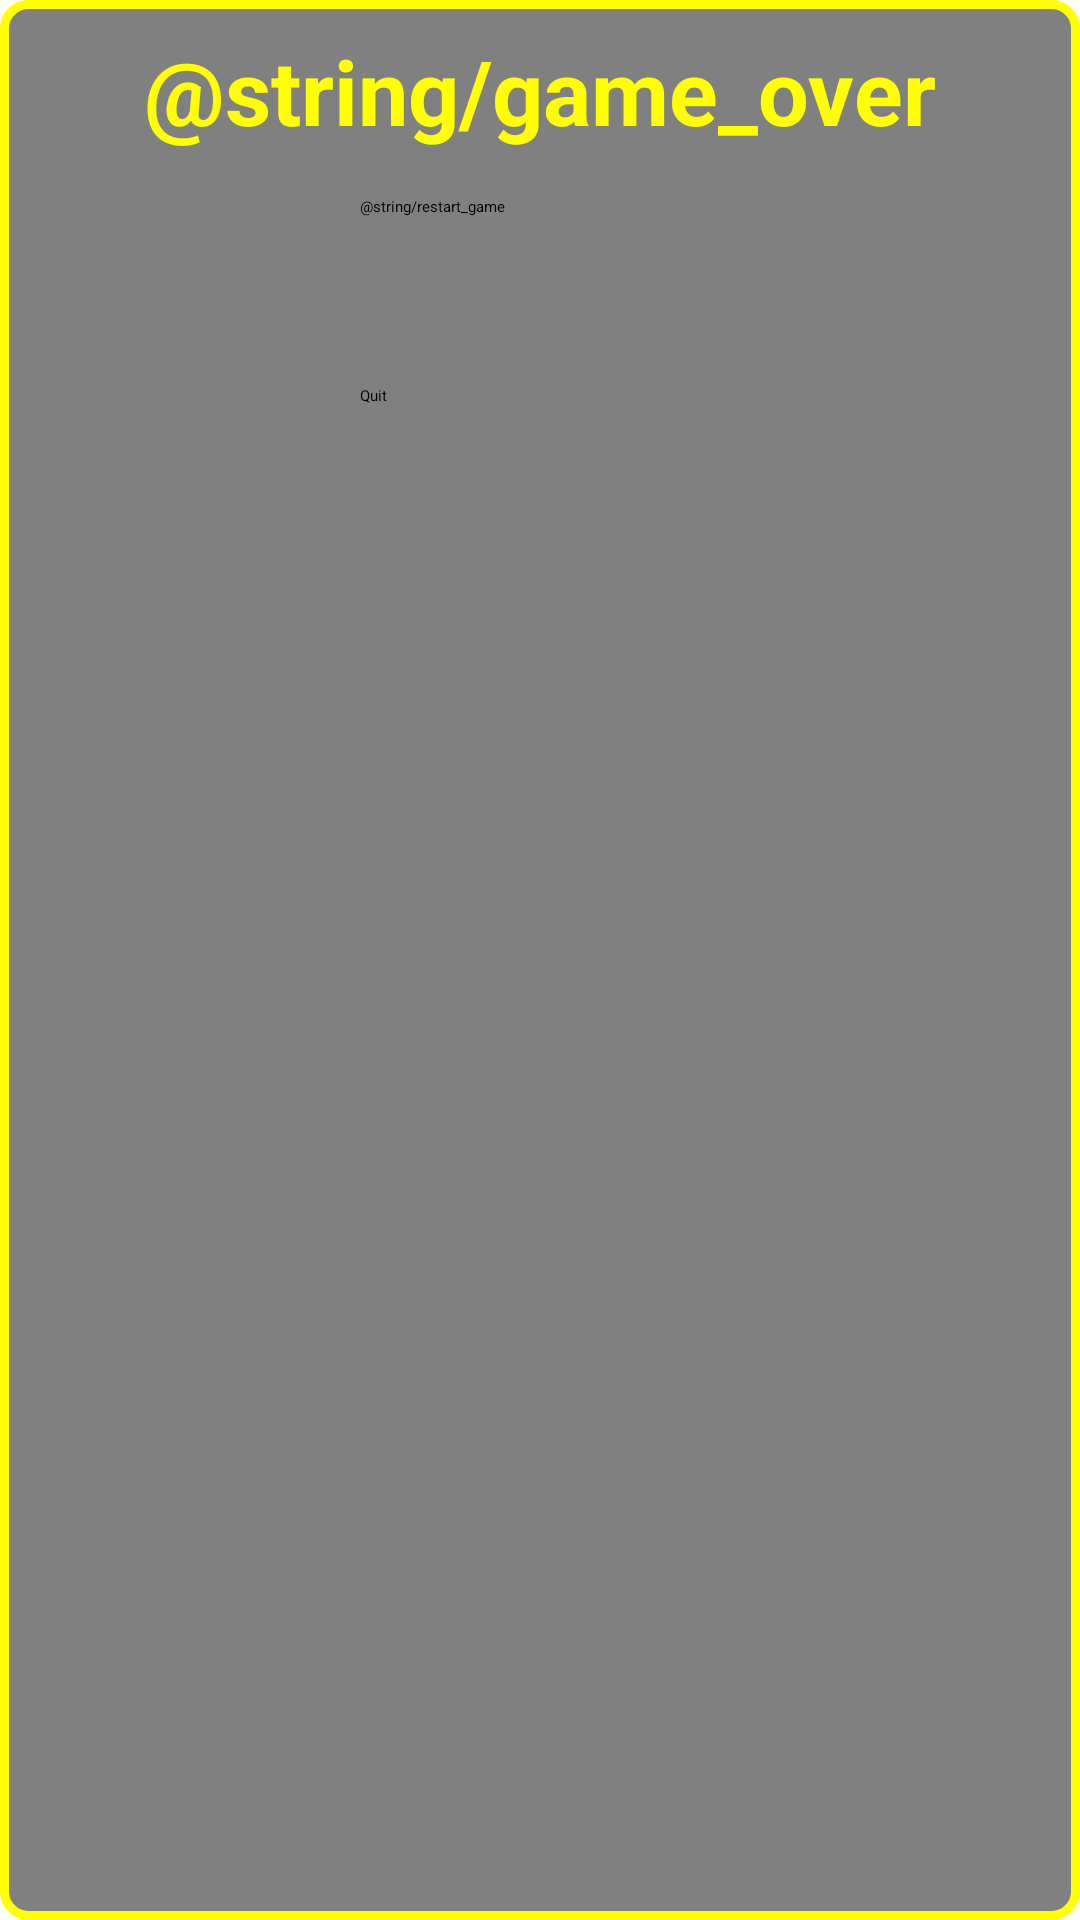

The Android layout XML behind this screen, and the referenced resources:
<!-- AndroidManifest.xml: application theme Theme.SnaakeGame -->
<!-- res/layout/fragment_game_over.xml -->
<?xml version="1.0" encoding="utf-8"?>
<androidx.constraintlayout.widget.ConstraintLayout xmlns:android="http://schemas.android.com/apk/res/android"
    xmlns:app="http://schemas.android.com/apk/res-auto"
    xmlns:tools="http://schemas.android.com/tools"
    android:layout_width="300dp"
    android:layout_height="200dp"
    android:background="@drawable/border_general"
    tools:context=".components.GameOverFragment" >

    
    <TextView
        android:id="@+id/game_over_title"
        android:layout_width="wrap_content"
        android:layout_height="wrap_content"
        android:text="@string/game_over"
        android:textSize="30sp"
        android:textColor="#FFFF00"
        android:textStyle="bold"
        android:layout_marginTop="10dp"
        android:layout_centerHorizontal="true"
        app:layout_constraintTop_toTopOf="parent"
        app:layout_constraintStart_toStartOf="parent"
        app:layout_constraintEnd_toEndOf="parent" />


    <Button
        android:id="@+id/button_restart"
        android:layout_width="120dp"
        android:layout_height="48dp"
        android:text="@string/restart_game"

        android:layout_marginTop="15dp"
        android:layout_centerHorizontal="true"
        app:layout_constraintTop_toBottomOf="@id/game_over_title"
        app:layout_constraintStart_toStartOf="parent"
        app:layout_constraintEnd_toEndOf="parent" />

    <Button
        android:id="@+id/button_quit"
        android:layout_width="120dp"
        android:layout_height="48dp"
        android:text="@string/quit_game"
        android:layout_marginTop="15dp"

        android:layout_centerHorizontal="true"
        app:layout_constraintTop_toBottomOf="@id/button_restart"
        app:layout_constraintStart_toStartOf="parent"
        app:layout_constraintEnd_toEndOf="parent" />

</androidx.constraintlayout.widget.ConstraintLayout>
<!-- resources referenced by this layout -->
<resources>
  <!-- drawable border_general (drawable) -->
  <?xml version="1.0" encoding="utf-8"?>
  <shape xmlns:android="http://schemas.android.com/apk/res/android">
      
      <solid android:color="#808080"/> 
  
      
      <stroke
          android:color="#FFFF00"
          android:width="3dp" />
  
      
      <corners android:radius="8dp"/>  
  </shape>
  <string name="quit_game">Quit</string>
</resources>
